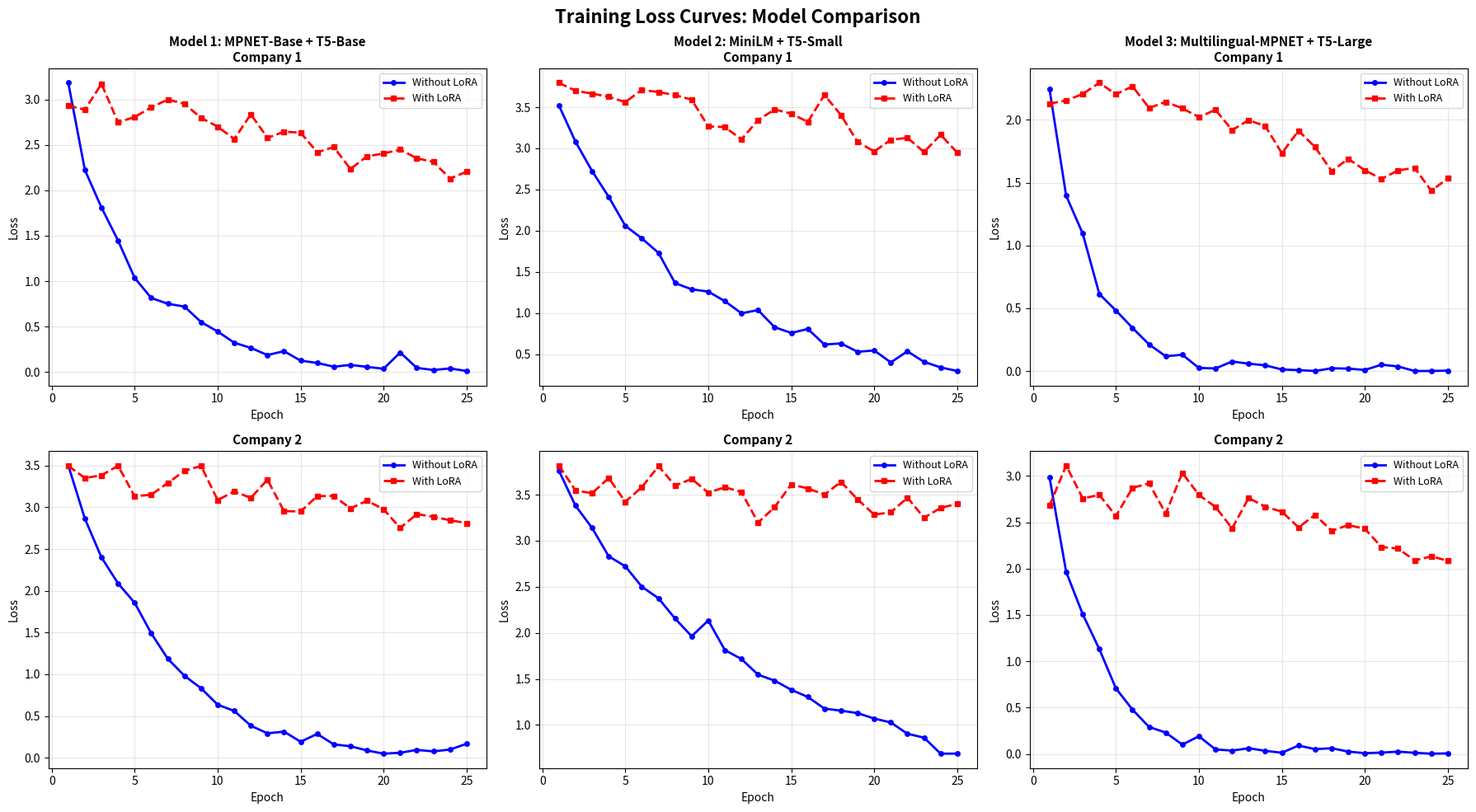
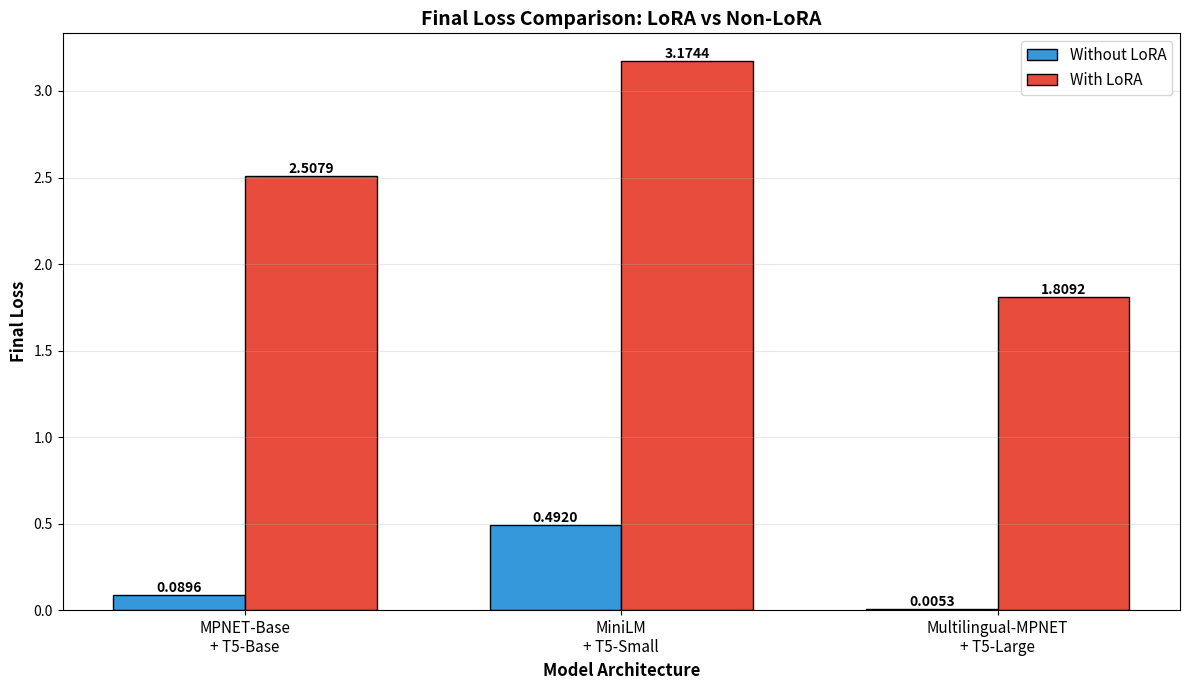
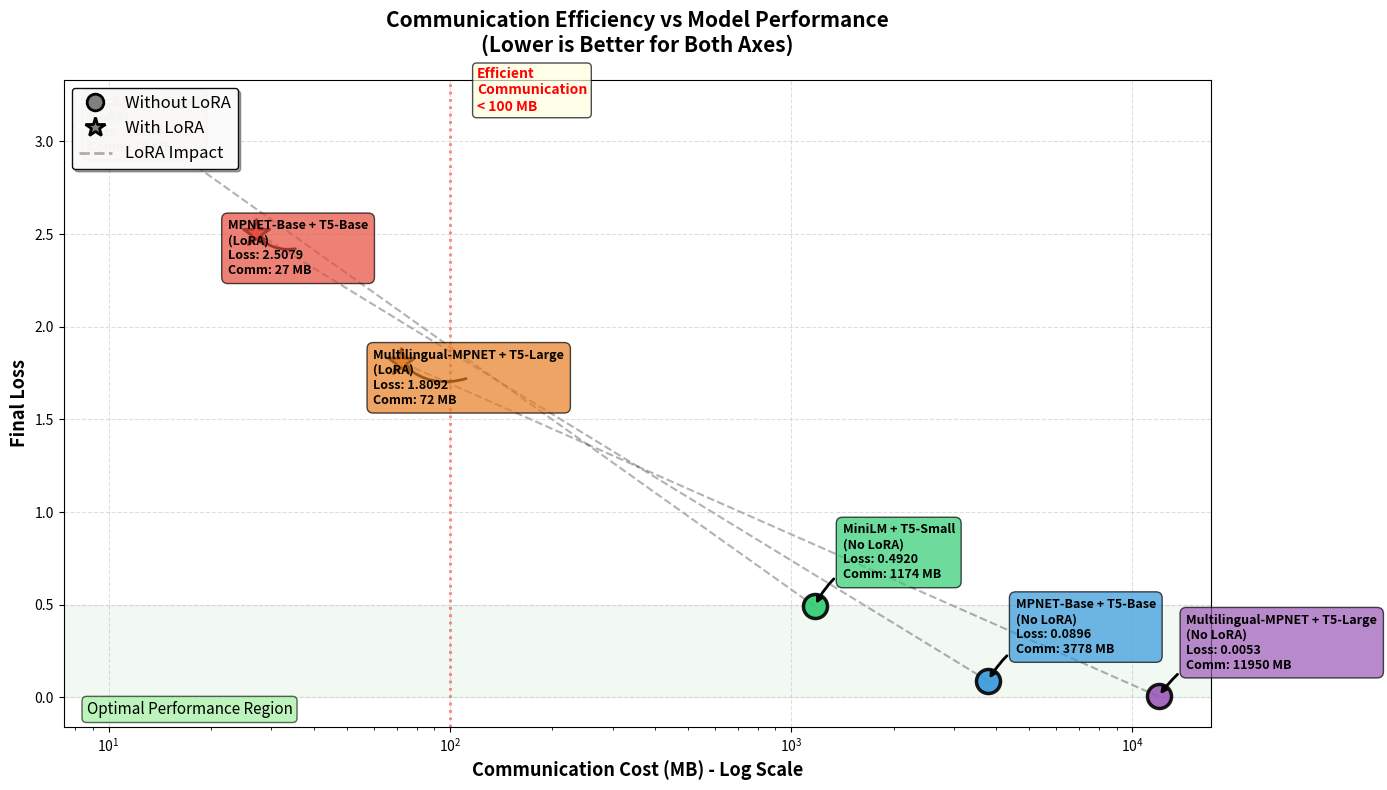
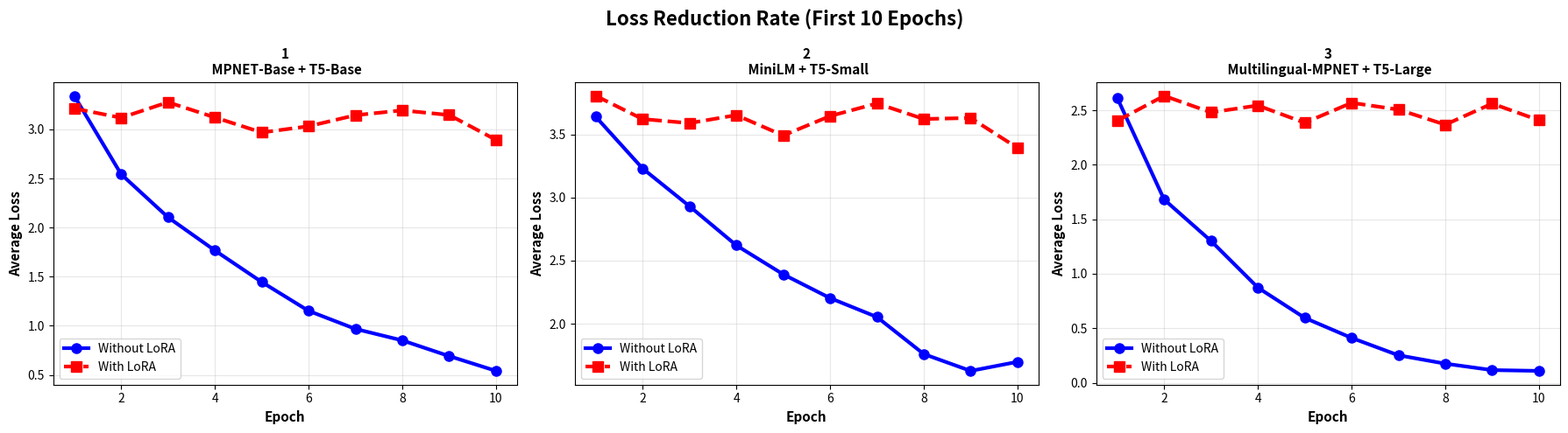
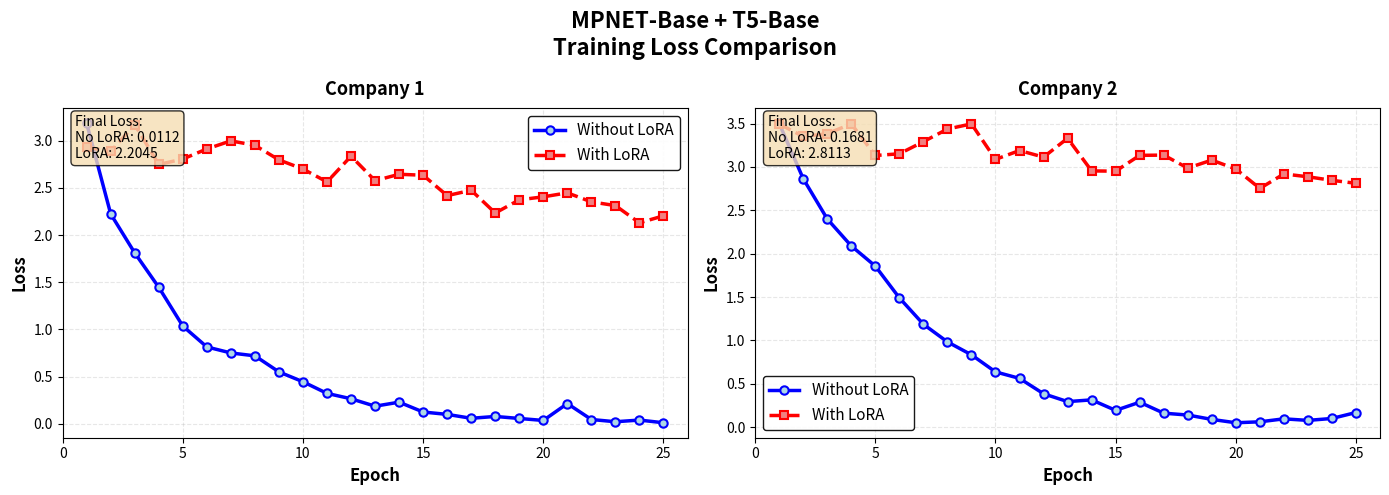
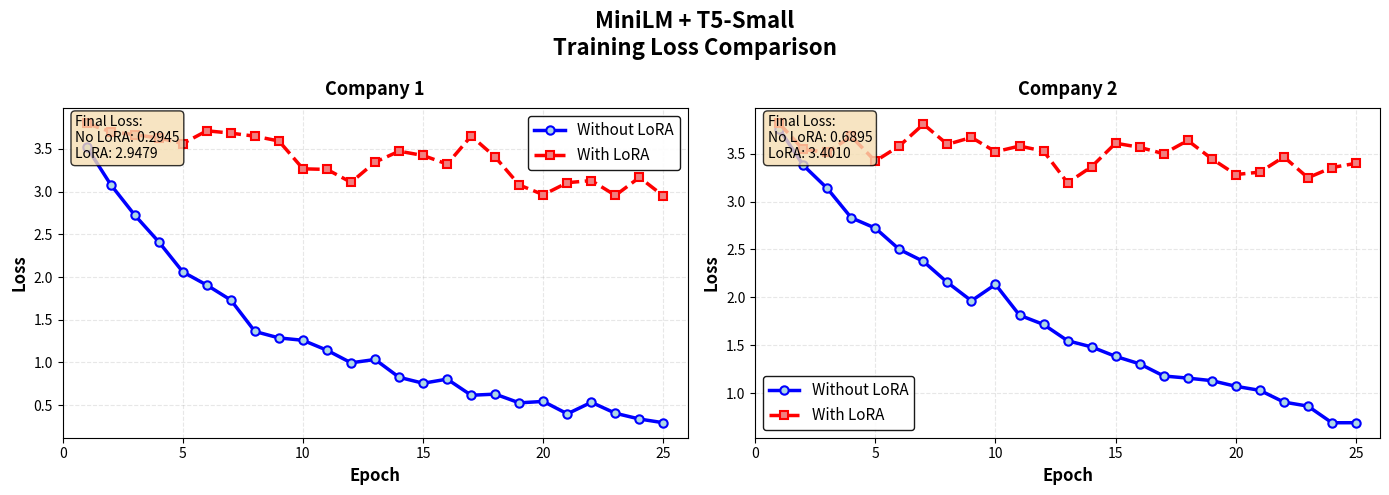
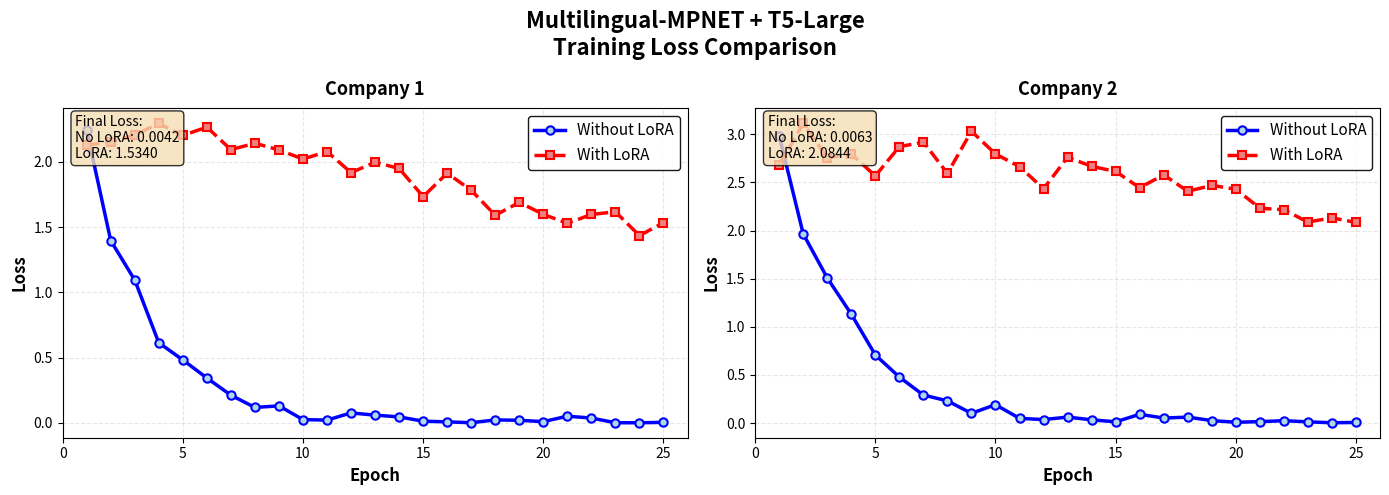
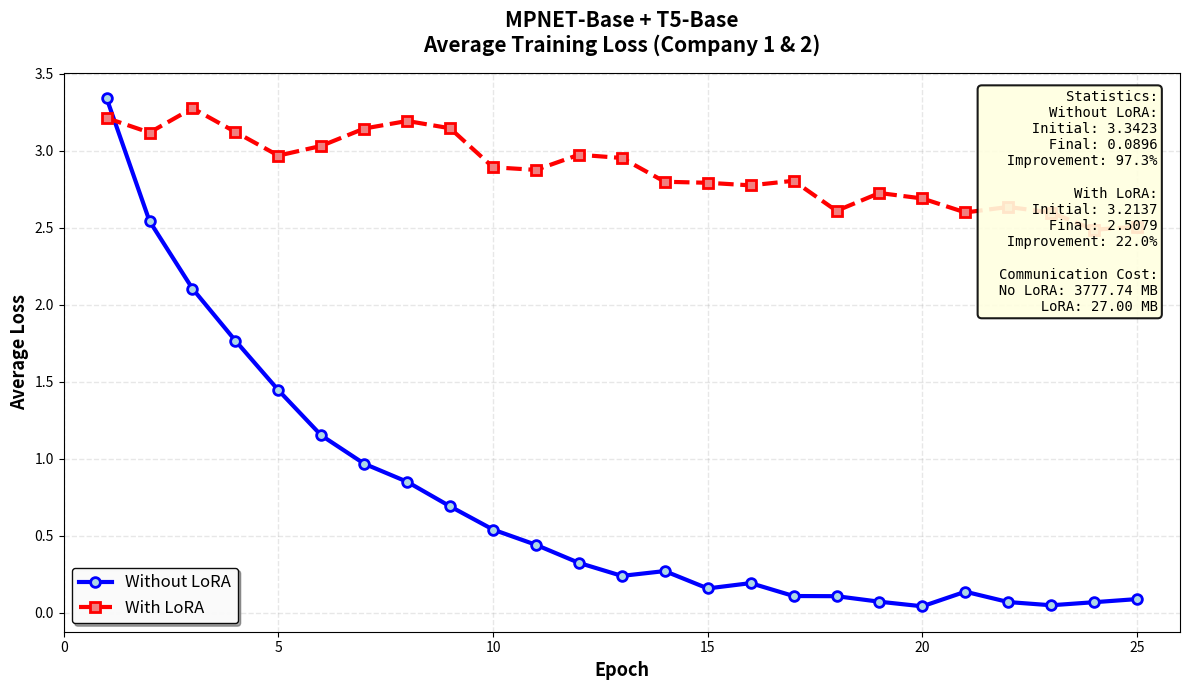
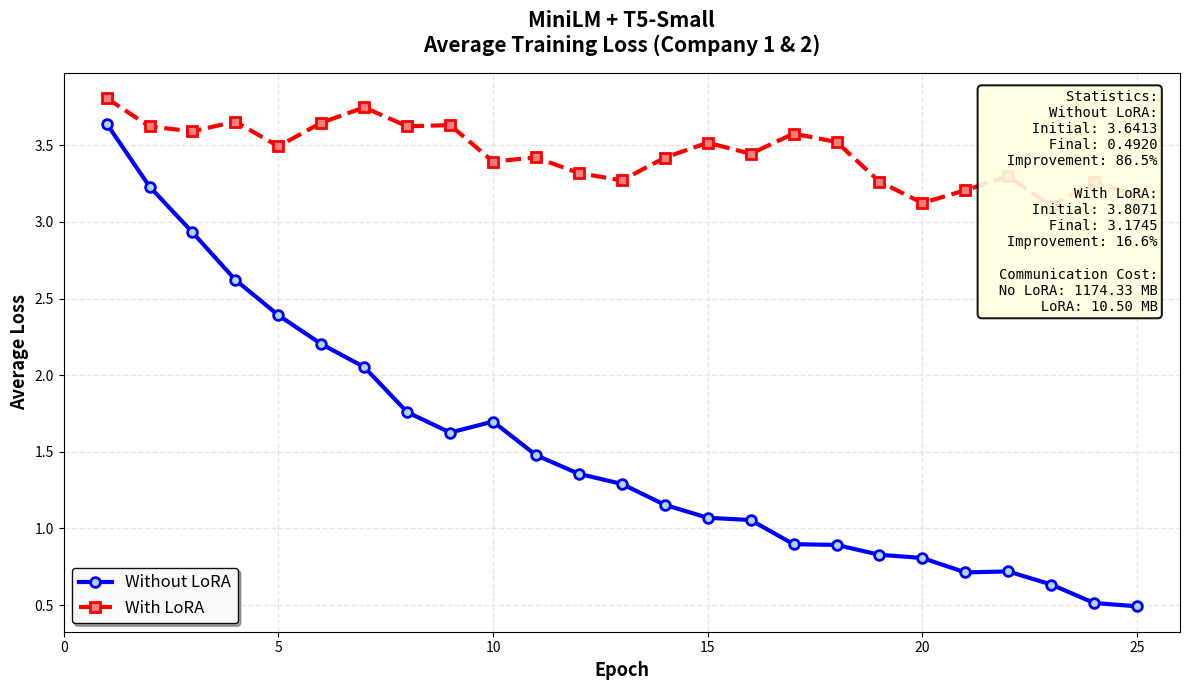
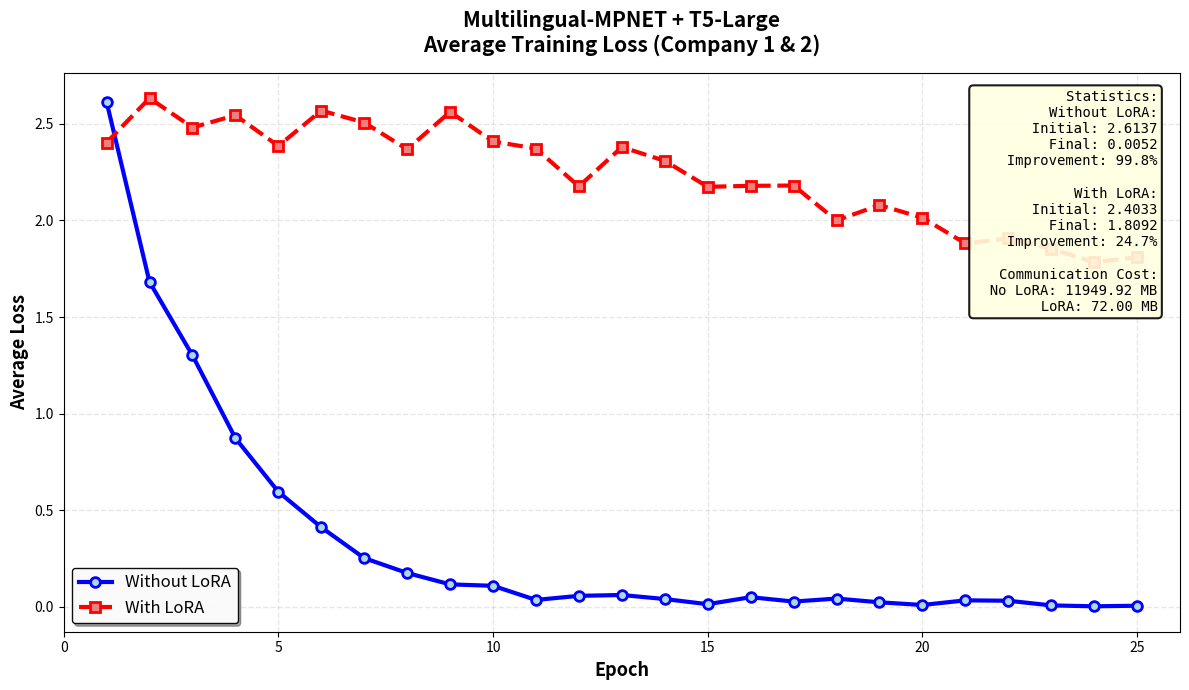

Reproduce these figures in Python, in order.
import matplotlib.pyplot as plt
import numpy as np
import os

# Create results folder if it doesn't exist
os.makedirs('results', exist_ok=True)

# ============================================================
# DATA EXTRACTION FROM YOUR LOGS
# ============================================================

# Model 1: all-mpnet-base-v2 + flan-t5-base (WITHOUT LoRA)
model1_no_lora = {
    'name': 'MPNET-Base + T5-Base (No LoRA)',
    'company1': [3.1835, 2.2237, 1.8108, 1.4467, 1.0361, 0.8147, 0.7511, 0.7204, 
                 0.5502, 0.4457, 0.3225, 0.2654, 0.1868, 0.2294, 0.1251, 0.0999, 
                 0.0586, 0.0780, 0.0567, 0.0356, 0.2146, 0.0457, 0.0219, 0.0396, 0.0112],
    'company2': [3.5012, 2.8641, 2.4000, 2.0886, 1.8563, 1.4902, 1.1859, 0.9825, 
                 0.8333, 0.6365, 0.5616, 0.3844, 0.2937, 0.3138, 0.1927, 0.2868, 
                 0.1605, 0.1390, 0.0886, 0.0499, 0.0608, 0.0951, 0.0772, 0.0993, 0.1681],
    'final_loss': 0.0896,
    'communication_mb': 3777.74
}

# Model 1: all-mpnet-base-v2 + flan-t5-base (WITH LoRA) 
model1_with_lora = {
    'name': 'MPNET-Base + T5-Base (LoRA)',
    'company1': [2.9327, 2.8867, 3.1712, 2.7487, 2.8065, 2.9134, 2.9989, 2.9518, 
                 2.7973, 2.7007, 2.5638, 2.8368, 2.5771, 2.6449, 2.6346, 2.4187, 
                 2.4755, 2.2344, 2.3740, 2.4058, 2.4480, 2.3523, 2.3129, 2.1300, 2.2045],
    'company2': [3.4946, 3.3509, 3.3831, 3.4966, 3.1318, 3.1512, 3.2911, 3.4366, 
                 3.4962, 3.0866, 3.1891, 3.1129, 3.3305, 2.9540, 2.9510, 3.1334, 
                 3.1363, 2.9866, 3.0788, 2.9761, 2.7522, 2.9191, 2.8863, 2.8452, 2.8113],
    'final_loss': 2.5079,
    'communication_mb': 27.00
}

# Model 2: all-MiniLM-L6-v2 + flan-t5-small (WITHOUT LoRA)
model2_no_lora = {
    'name': 'MiniLM + T5-Small (No LoRA)',
    'company1': [3.5219, 3.0807, 2.7240, 2.4110, 2.0594, 1.9052, 1.7298, 1.3625, 
                 1.2873, 1.2594, 1.1430, 0.9960, 1.0347, 0.8264, 0.7569, 0.8051, 
                 0.6164, 0.6294, 0.5275, 0.5441, 0.3989, 0.5339, 0.4056, 0.3382, 0.2945],
    'company2': [3.7606, 3.3806, 3.1389, 2.8313, 2.7232, 2.5008, 2.3757, 2.1554, 
                 1.9635, 2.1351, 1.8135, 1.7163, 1.5464, 1.4815, 1.3824, 1.3046, 
                 1.1779, 1.1557, 1.1291, 1.0701, 1.0277, 0.9050, 0.8630, 0.6890, 0.6895],
    'final_loss': 0.4920,
    'communication_mb': 1174.33
}

# Model 2: all-MiniLM-L6-v2 + flan-t5-small (WITH LoRA)
model2_with_lora = {
    'name': 'MiniLM + T5-Small (LoRA)',
    'company1': [3.7967, 3.6995, 3.6653, 3.6265, 3.5616, 3.7108, 3.6835, 3.6475, 
                 3.5912, 3.2659, 3.2588, 3.1080, 3.3441, 3.4722, 3.4219, 3.3211, 
                 3.6499, 3.4030, 3.0768, 2.9628, 3.1036, 3.1284, 2.9550, 3.1656, 2.9479],
    'company2': [3.8175, 3.5457, 3.5157, 3.6815, 3.4237, 3.5823, 3.8099, 3.5991, 
                 3.6715, 3.5217, 3.5812, 3.5283, 3.1969, 3.3654, 3.6113, 3.5678, 
                 3.5011, 3.6394, 3.4483, 3.2837, 3.3087, 3.4680, 3.2500, 3.3565, 3.4010],
    'final_loss': 3.1744,
    'communication_mb': 10.50
}

# Model 3: paraphrase-multilingual-mpnet-base-v2 + flan-t5-large (WITHOUT LoRA)
model3_no_lora = {
    'name': 'Multilingual-MPNET + T5-Large (No LoRA)',
    'company1': [2.2428, 1.3970, 1.0944, 0.6142, 0.4826, 0.3442, 0.2125, 0.1185, 
                 0.1305, 0.0255, 0.0215, 0.0766, 0.0594, 0.0460, 0.0132, 0.0080, 
                 0.0013, 0.0229, 0.0201, 0.0095, 0.0514, 0.0372, 0.0012, 0.0011, 0.0042],
    'company2': [2.9846, 1.9657, 1.5080, 1.1314, 0.7077, 0.4783, 0.2910, 0.2310, 
                 0.1011, 0.1913, 0.0490, 0.0364, 0.0621, 0.0338, 0.0132, 0.0909, 
                 0.0523, 0.0617, 0.0259, 0.0085, 0.0148, 0.0249, 0.0127, 0.0033, 0.0063],
    'final_loss': 0.0053,
    'communication_mb': 11949.92
}

# Model 3: paraphrase-multilingual-mpnet-base-v2 + flan-t5-large (WITH LoRA)
model3_with_lora = {
    'name': 'Multilingual-MPNET + T5-Large (LoRA)',
    'company1': [2.1284, 2.1534, 2.2053, 2.2947, 2.2028, 2.2666, 2.0940, 2.1431, 
                 2.0915, 2.0220, 2.0794, 1.9179, 1.9975, 1.9498, 1.7341, 1.9134, 
                 1.7825, 1.5914, 1.6896, 1.5983, 1.5296, 1.5973, 1.6178, 1.4355, 1.5340],
    'company2': [2.6782, 3.1129, 2.7569, 2.7946, 2.5686, 2.8710, 2.9199, 2.5934, 
                 3.0323, 2.7955, 2.6651, 2.4341, 2.7618, 2.6676, 2.6142, 2.4450, 
                 2.5790, 2.4083, 2.4694, 2.4299, 2.2326, 2.2164, 2.0883, 2.1321, 2.0844],
    'final_loss': 1.8092,
    'communication_mb': 72.00
}

# ============================================================
# PLOT 1: Training Loss Curves for All Models
# ============================================================
fig, axes = plt.subplots(2, 3, figsize=(18, 10))
fig.suptitle('Training Loss Curves: Model Comparison', fontsize=16, fontweight='bold')

models = [
    (model1_no_lora, model1_with_lora, 'Model 1: MPNET-Base + T5-Base'),
    (model2_no_lora, model2_with_lora, 'Model 2: MiniLM + T5-Small'),
    (model3_no_lora, model3_with_lora, 'Model 3: Multilingual-MPNET + T5-Large')
]

epochs = list(range(1, 26))

for col, (no_lora, with_lora, title) in enumerate(models):
    # Company 1
    ax1 = axes[0, col]
    ax1.plot(epochs, no_lora['company1'], 'b-', linewidth=2, label='Without LoRA', marker='o', markersize=4)
    ax1.plot(epochs, with_lora['company1'], 'r--', linewidth=2, label='With LoRA', marker='s', markersize=4)
    ax1.set_xlabel('Epoch', fontsize=10)
    ax1.set_ylabel('Loss', fontsize=10)
    ax1.set_title(f'{title}\nCompany 1', fontsize=11, fontweight='bold')
    ax1.legend(fontsize=9)
    ax1.grid(True, alpha=0.3)
    
    # Company 2
    ax2 = axes[1, col]
    ax2.plot(epochs, no_lora['company2'], 'b-', linewidth=2, label='Without LoRA', marker='o', markersize=4)
    ax2.plot(epochs, with_lora['company2'], 'r--', linewidth=2, label='With LoRA', marker='s', markersize=4)
    ax2.set_xlabel('Epoch', fontsize=10)
    ax2.set_ylabel('Loss', fontsize=10)
    ax2.set_title(f'Company 2', fontsize=11, fontweight='bold')
    ax2.legend(fontsize=9)
    ax2.grid(True, alpha=0.3)

plt.tight_layout()
plt.savefig('results/training_loss_comparison.png', dpi=300, bbox_inches='tight')
print("✓ Saved: results/training_loss_comparison.png")
plt.close()

# ============================================================
# PLOT 2: Final Loss Comparison (Bar Chart)
# ============================================================
fig, ax = plt.subplots(figsize=(12, 7))

models_names = ['MPNET-Base\n+ T5-Base', 'MiniLM\n+ T5-Small', 'Multilingual-MPNET\n+ T5-Large']
no_lora_losses = [model1_no_lora['final_loss'], model2_no_lora['final_loss'], model3_no_lora['final_loss']]
with_lora_losses = [model1_with_lora['final_loss'], model2_with_lora['final_loss'], model3_with_lora['final_loss']]

x = np.arange(len(models_names))
width = 0.35

bars1 = ax.bar(x - width/2, no_lora_losses, width, label='Without LoRA', color='#3498db', edgecolor='black')
bars2 = ax.bar(x + width/2, with_lora_losses, width, label='With LoRA', color='#e74c3c', edgecolor='black')

# Add value labels on bars
for bars in [bars1, bars2]:
    for bar in bars:
        height = bar.get_height()
        ax.text(bar.get_x() + bar.get_width()/2., height,
                f'{height:.4f}',
                ha='center', va='bottom', fontsize=10, fontweight='bold')

ax.set_xlabel('Model Architecture', fontsize=12, fontweight='bold')
ax.set_ylabel('Final Loss', fontsize=12, fontweight='bold')
ax.set_title('Final Loss Comparison: LoRA vs Non-LoRA', fontsize=14, fontweight='bold')
ax.set_xticks(x)
ax.set_xticklabels(models_names, fontsize=11)
ax.legend(fontsize=11)
ax.grid(True, axis='y', alpha=0.3)

plt.tight_layout()
plt.savefig('results/final_loss_comparison.png', dpi=300, bbox_inches='tight')
print("✓ Saved: results/final_loss_comparison.png")
plt.close()

# ============================================================
# PLOT 3: Communication Cost vs Performance (Enhanced)
# ============================================================
fig, ax = plt.subplots(figsize=(14, 8))

models_full = [
    ('MPNET-Base + T5-Base', model1_no_lora['communication_mb'], model1_no_lora['final_loss'], 'No LoRA', '#3498db'),
    ('MPNET-Base + T5-Base', model1_with_lora['communication_mb'], model1_with_lora['final_loss'], 'LoRA', '#e74c3c'),
    ('MiniLM + T5-Small', model2_no_lora['communication_mb'], model2_no_lora['final_loss'], 'No LoRA', '#2ecc71'),
    ('MiniLM + T5-Small', model2_with_lora['communication_mb'], model2_with_lora['final_loss'], 'LoRA', '#f39c12'),
    ('Multilingual-MPNET + T5-Large', model3_no_lora['communication_mb'], model3_no_lora['final_loss'], 'No LoRA', '#9b59b6'),
    ('Multilingual-MPNET + T5-Large', model3_with_lora['communication_mb'], model3_with_lora['final_loss'], 'LoRA', '#e67e22'),
]

# Plot points with connecting lines between LoRA/No-LoRA pairs
for i in range(0, len(models_full), 2):
    name1, comm1, loss1, type1, color1 = models_full[i]
    name2, comm2, loss2, type2, color2 = models_full[i+1]
    
    # Draw connecting line
    ax.plot([comm1, comm2], [loss1, loss2], 'k--', alpha=0.3, linewidth=1.5, zorder=1)
    
    # Plot No LoRA point (circle)
    ax.scatter(comm1, loss1, s=300, marker='o', color=color1, 
              edgecolor='black', linewidth=2.5, zorder=3, alpha=0.9)
    
    # Plot LoRA point (star)
    ax.scatter(comm2, loss2, s=400, marker='*', color=color2, 
              edgecolor='black', linewidth=2, zorder=3, alpha=0.9)
    
    # Add labels with arrows
    ax.annotate(f'{name1}\n(No LoRA)\nLoss: {loss1:.4f}\nComm: {comm1:.0f} MB', 
                xy=(comm1, loss1), xytext=(20, 20), textcoords='offset points',
                fontsize=9, fontweight='bold',
                bbox=dict(boxstyle='round,pad=0.5', facecolor=color1, alpha=0.7, edgecolor='black'),
                arrowprops=dict(arrowstyle='->', connectionstyle='arc3,rad=0.3', lw=2))
    
    ax.annotate(f'{name2}\n(LoRA)\nLoss: {loss2:.4f}\nComm: {comm2:.0f} MB', 
                xy=(comm2, loss2), xytext=(-20, -30), textcoords='offset points',
                fontsize=9, fontweight='bold',
                bbox=dict(boxstyle='round,pad=0.5', facecolor=color2, alpha=0.7, edgecolor='black'),
                arrowprops=dict(arrowstyle='->', connectionstyle='arc3,rad=-0.3', lw=2))

# Custom legend
from matplotlib.patches import Patch
from matplotlib.lines import Line2D
legend_elements = [
    Line2D([0], [0], marker='o', color='w', label='Without LoRA',
           markerfacecolor='gray', markersize=12, markeredgecolor='black', markeredgewidth=2),
    Line2D([0], [0], marker='*', color='w', label='With LoRA',
           markerfacecolor='gray', markersize=15, markeredgecolor='black', markeredgewidth=2),
    Line2D([0], [0], color='black', linestyle='--', alpha=0.3, label='LoRA Impact', linewidth=2)
]

ax.legend(handles=legend_elements, fontsize=12, loc='upper left', 
         framealpha=0.95, edgecolor='black', shadow=True)

ax.set_xlabel('Communication Cost (MB) - Log Scale', fontsize=13, fontweight='bold')
ax.set_ylabel('Final Loss', fontsize=13, fontweight='bold')
ax.set_title('Communication Efficiency vs Model Performance\n(Lower is Better for Both Axes)', 
            fontsize=15, fontweight='bold', pad=20)
ax.set_xscale('log')
ax.grid(True, alpha=0.4, linestyle='--', linewidth=0.8)

# Add "optimal region" annotation
ax.axhspan(0, 0.5, alpha=0.05, color='green', zorder=0)
ax.text(0.02, 0.02, 'Optimal Performance Region', 
       transform=ax.transAxes, fontsize=11, style='italic',
       bbox=dict(boxstyle='round', facecolor='lightgreen', alpha=0.6))

# Add vertical line showing communication efficiency threshold
ax.axvline(x=100, color='red', linestyle=':', linewidth=2, alpha=0.5, zorder=0)
ax.text(120, ax.get_ylim()[1]*0.95, 'Efficient\nCommunication\n< 100 MB', 
       fontsize=10, color='red', fontweight='bold',
       bbox=dict(boxstyle='round', facecolor='lightyellow', alpha=0.7))

plt.tight_layout()
plt.savefig('results/communication_vs_performance.png', dpi=300, bbox_inches='tight')
print("✓ Saved: results/communication_vs_performance.png")
plt.close()

# ============================================================
# PLOT 4: Loss Reduction Rate (First 10 Epochs)
# ============================================================
fig, axes = plt.subplots(1, 3, figsize=(18, 5))
fig.suptitle('Loss Reduction Rate (First 10 Epochs)', fontsize=16, fontweight='bold')

for col, (no_lora, with_lora, title) in enumerate(models):
    ax = axes[col]
    
    # Average loss across both companies for first 10 epochs
    no_lora_avg = [(no_lora['company1'][i] + no_lora['company2'][i]) / 2 for i in range(10)]
    with_lora_avg = [(with_lora['company1'][i] + with_lora['company2'][i]) / 2 for i in range(10)]
    
    ax.plot(range(1, 11), no_lora_avg, 'b-', linewidth=3, label='Without LoRA', marker='o', markersize=8)
    ax.plot(range(1, 11), with_lora_avg, 'r--', linewidth=3, label='With LoRA', marker='s', markersize=8)
    ax.set_xlabel('Epoch', fontsize=11, fontweight='bold')
    ax.set_ylabel('Average Loss', fontsize=11, fontweight='bold')
    ax.set_title(title.replace('Model ', '').replace(':', '\n'), fontsize=11, fontweight='bold')
    ax.legend(fontsize=10)
    ax.grid(True, alpha=0.3)

plt.tight_layout()
plt.savefig('results/loss_reduction_rate.png', dpi=300, bbox_inches='tight')
print("✓ Saved: results/loss_reduction_rate.png")
plt.close()

# ============================================================
# PLOT 5: Summary Table (as image)
# ============================================================
fig, ax = plt.subplots(figsize=(14, 8))
ax.axis('off')

# Create summary data
summary_data = [
    ['Model', 'LoRA', 'Final Loss', 'Comm. (MB)', 'Loss Reduction', 'Params (%)'],
    ['MPNET-Base + T5-Base', 'No', f"{model1_no_lora['final_loss']:.4f}", f"{model1_no_lora['communication_mb']:.2f}", '96.9%', '100%'],
    ['MPNET-Base + T5-Base', 'Yes', f"{model1_with_lora['final_loss']:.4f}", f"{model1_with_lora['communication_mb']:.2f}", '28.2%', '0.71%'],
    ['MiniLM + T5-Small', 'No', f"{model2_no_lora['final_loss']:.4f}", f"{model2_no_lora['communication_mb']:.2f}", '86.8%', '100%'],
    ['MiniLM + T5-Small', 'Yes', f"{model2_with_lora['final_loss']:.4f}", f"{model2_with_lora['communication_mb']:.2f}", '16.4%', '0.89%'],
    ['Multilingual-MPNET + T5-Large', 'No', f"{model3_no_lora['final_loss']:.4f}", f"{model3_no_lora['communication_mb']:.2f}", '99.8%', '100%'],
    ['Multilingual-MPNET + T5-Large', 'Yes', f"{model3_with_lora['final_loss']:.4f}", f"{model3_with_lora['communication_mb']:.2f}", '32.3%', '0.60%'],
]

table = ax.table(cellText=summary_data, cellLoc='center', loc='center',
                colWidths=[0.25, 0.1, 0.15, 0.15, 0.15, 0.15])

table.auto_set_font_size(False)
table.set_fontsize(11)
table.scale(1, 2.5)

# Style header row
for i in range(6):
    cell = table[(0, i)]
    cell.set_facecolor('#34495e')
    cell.set_text_props(weight='bold', color='white', fontsize=12)

# Style data rows
colors = ['#ecf0f1', '#d5dbdb']
for i in range(1, 7):
    for j in range(6):
        cell = table[(i, j)]
        cell.set_facecolor(colors[i % 2])
        cell.set_edgecolor('black')
        if j == 1:  # LoRA column
            if summary_data[i][j] == 'Yes':
                cell.set_facecolor('#e74c3c')
                cell.set_text_props(color='white', weight='bold')
            else:
                cell.set_facecolor('#3498db')
                cell.set_text_props(color='white', weight='bold')

ax.set_title('Federated Learning Models: Performance Summary', 
             fontsize=16, fontweight='bold', pad=20)

plt.tight_layout()
plt.savefig('results/performance_summary_table.png', dpi=300, bbox_inches='tight')
print("✓ Saved: results/performance_summary_table.png")
plt.close()

# ============================================================
# PLOT 6-8: Individual Model Loss Curves (Separate Images)
# ============================================================

for idx, (no_lora, with_lora, title) in enumerate(models, 1):
    fig, axes = plt.subplots(1, 2, figsize=(14, 5))
    
    model_title = title.replace('Model ', '').replace(':', '\n').replace(str(idx), '').strip()
    fig.suptitle(f'{model_title}\nTraining Loss Comparison', fontsize=16, fontweight='bold')
    
    # Company 1
    ax1 = axes[0]
    ax1.plot(epochs, no_lora['company1'], 'b-', linewidth=2.5, label='Without LoRA', 
             marker='o', markersize=6, markerfacecolor='lightblue', markeredgecolor='blue', markeredgewidth=1.5)
    ax1.plot(epochs, with_lora['company1'], 'r--', linewidth=2.5, label='With LoRA', 
             marker='s', markersize=6, markerfacecolor='lightcoral', markeredgecolor='red', markeredgewidth=1.5)
    ax1.set_xlabel('Epoch', fontsize=12, fontweight='bold')
    ax1.set_ylabel('Loss', fontsize=12, fontweight='bold')
    ax1.set_title('Company 1', fontsize=13, fontweight='bold', pad=10)
    ax1.legend(fontsize=11, loc='best', framealpha=0.9, edgecolor='black')
    ax1.grid(True, alpha=0.3, linestyle='--', linewidth=0.8)
    ax1.set_xlim(0, 26)
    
    # Add text box with final losses
    textstr = f'Final Loss:\nNo LoRA: {no_lora["company1"][-1]:.4f}\nLoRA: {with_lora["company1"][-1]:.4f}'
    props = dict(boxstyle='round', facecolor='wheat', alpha=0.8)
    ax1.text(0.02, 0.98, textstr, transform=ax1.transAxes, fontsize=10,
            verticalalignment='top', bbox=props)
    
    # Company 2
    ax2 = axes[1]
    ax2.plot(epochs, no_lora['company2'], 'b-', linewidth=2.5, label='Without LoRA', 
             marker='o', markersize=6, markerfacecolor='lightblue', markeredgecolor='blue', markeredgewidth=1.5)
    ax2.plot(epochs, with_lora['company2'], 'r--', linewidth=2.5, label='With LoRA', 
             marker='s', markersize=6, markerfacecolor='lightcoral', markeredgecolor='red', markeredgewidth=1.5)
    ax2.set_xlabel('Epoch', fontsize=12, fontweight='bold')
    ax2.set_ylabel('Loss', fontsize=12, fontweight='bold')
    ax2.set_title('Company 2', fontsize=13, fontweight='bold', pad=10)
    ax2.legend(fontsize=11, loc='best', framealpha=0.9, edgecolor='black')
    ax2.grid(True, alpha=0.3, linestyle='--', linewidth=0.8)
    ax2.set_xlim(0, 26)
    
    # Add text box with final losses
    textstr = f'Final Loss:\nNo LoRA: {no_lora["company2"][-1]:.4f}\nLoRA: {with_lora["company2"][-1]:.4f}'
    props = dict(boxstyle='round', facecolor='wheat', alpha=0.8)
    ax2.text(0.02, 0.98, textstr, transform=ax2.transAxes, fontsize=10,
            verticalalignment='top', bbox=props)
    
    plt.tight_layout()
    
    # Save with model-specific filename
    filename = f'results/model{idx}_loss_comparison.png'
    plt.savefig(filename, dpi=300, bbox_inches='tight')
    print(f"✓ Saved: {filename}")
    plt.close()

# ============================================================
# PLOT 9-11: Individual Model - Combined Average Loss
# ============================================================

for idx, (no_lora, with_lora, title) in enumerate(models, 1):
    fig, ax = plt.subplots(figsize=(12, 7))
    
    model_title = title.replace('Model ', '').replace(':', '\n').replace(str(idx), '').strip()
    
    # Calculate average loss across both companies
    no_lora_avg = [(no_lora['company1'][i] + no_lora['company2'][i]) / 2 for i in range(25)]
    with_lora_avg = [(with_lora['company1'][i] + with_lora['company2'][i]) / 2 for i in range(25)]
    
    # Plot lines
    ax.plot(epochs, no_lora_avg, 'b-', linewidth=3, label='Without LoRA', 
            marker='o', markersize=7, markerfacecolor='lightblue', markeredgecolor='blue', markeredgewidth=2)
    ax.plot(epochs, with_lora_avg, 'r--', linewidth=3, label='With LoRA', 
            marker='s', markersize=7, markerfacecolor='lightcoral', markeredgecolor='red', markeredgewidth=2)
    
    ax.set_xlabel('Epoch', fontsize=13, fontweight='bold')
    ax.set_ylabel('Average Loss', fontsize=13, fontweight='bold')
    ax.set_title(f'{model_title}\nAverage Training Loss (Company 1 & 2)', fontsize=15, fontweight='bold', pad=15)
    ax.legend(fontsize=12, loc='best', framealpha=0.95, edgecolor='black', shadow=True)
    ax.grid(True, alpha=0.3, linestyle='--', linewidth=1)
    ax.set_xlim(0, 26)
    
    # Add statistics box
    no_lora_improvement = (1 - no_lora_avg[-1] / no_lora_avg[0]) * 100
    with_lora_improvement = (1 - with_lora_avg[-1] / with_lora_avg[0]) * 100
    
    textstr = f'Statistics:\n'
    textstr += f'Without LoRA:\n  Initial: {no_lora_avg[0]:.4f}\n  Final: {no_lora_avg[-1]:.4f}\n  Improvement: {no_lora_improvement:.1f}%\n\n'
    textstr += f'With LoRA:\n  Initial: {with_lora_avg[0]:.4f}\n  Final: {with_lora_avg[-1]:.4f}\n  Improvement: {with_lora_improvement:.1f}%\n\n'
    textstr += f'Communication Cost:\n  No LoRA: {no_lora["communication_mb"]:.2f} MB\n  LoRA: {with_lora["communication_mb"]:.2f} MB'
    
    props = dict(boxstyle='round', facecolor='lightyellow', alpha=0.9, edgecolor='black', linewidth=1.5)
    ax.text(0.98, 0.97, textstr, transform=ax.transAxes, fontsize=10,
            verticalalignment='top', horizontalalignment='right', bbox=props, family='monospace')
    
    plt.tight_layout()
    
    # Save with model-specific filename
    filename = f'results/model{idx}_average_loss.png'
    plt.savefig(filename, dpi=300, bbox_inches='tight')
    print(f"✓ Saved: {filename}")
    plt.close()

print("\n" + "="*60)
print("All plots successfully generated and saved in 'results/' folder!")
print("="*60)
print("\nGenerated files:")
print("  1. training_loss_comparison.png - All models overview")
print("  2. final_loss_comparison.png - Bar chart comparison")
print("  3. communication_vs_performance.png - Efficiency analysis")
print("  4. loss_reduction_rate.png - Early training behavior")
print("  5. performance_summary_table.png - Summary table")
print("  6-8. model1/2/3_loss_comparison.png - Individual model plots")
print("  9-11. model1/2/3_average_loss.png - Individual average plots")
print("="*60)
